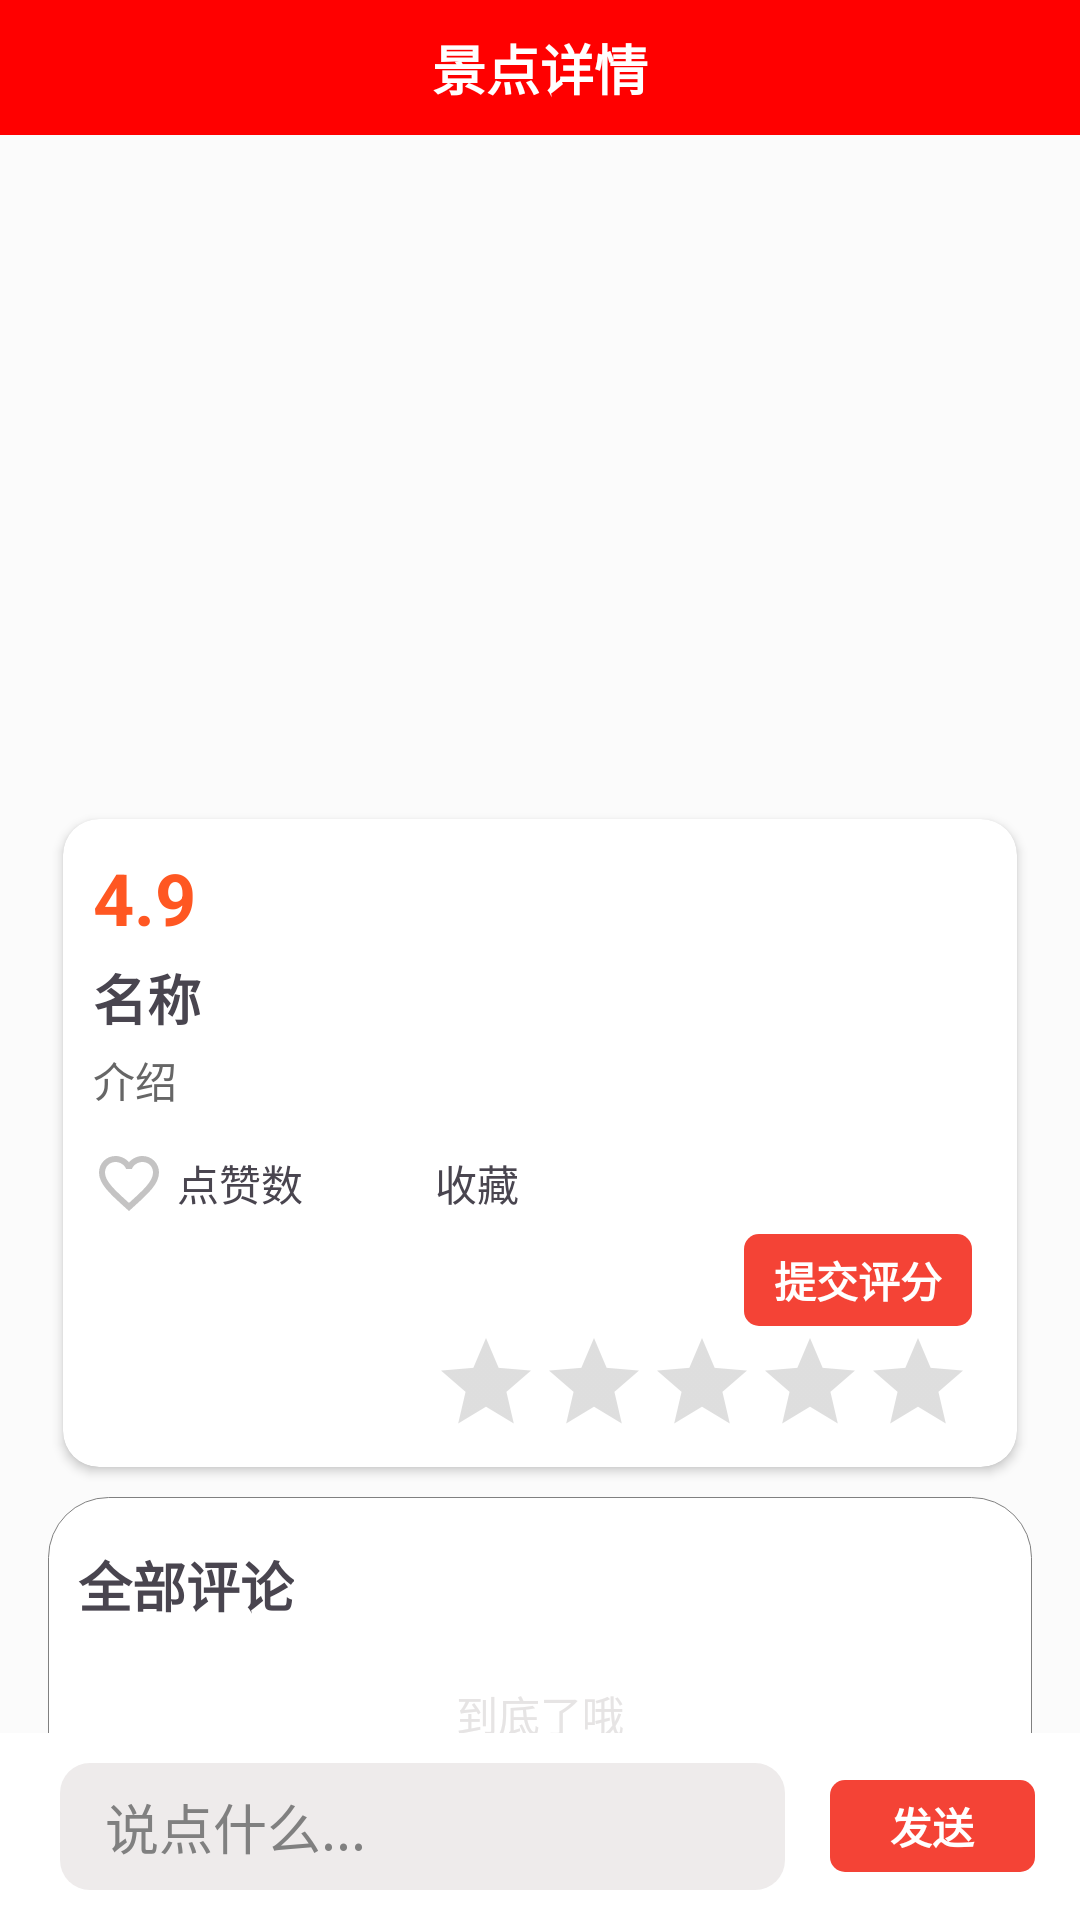

The Android layout XML behind this screen, and the referenced resources:
<!-- AndroidManifest.xml: application theme TranslucentTheme -->
<!-- res/layout/activity_landscape_detail2.xml -->
<?xml version="1.0" encoding="utf-8"?>
<androidx.constraintlayout.widget.ConstraintLayout xmlns:android="http://schemas.android.com/apk/res/android"
    xmlns:app="http://schemas.android.com/apk/res-auto"
    xmlns:tools="http://schemas.android.com/tools"
    android:layout_width="match_parent"
    android:layout_height="match_parent"
    android:fitsSystemWindows="true"
    tools:context=".LandscapeDetailActivity2">

    <androidx.appcompat.widget.Toolbar
        android:id="@+id/toolbar"
        android:layout_width="match_parent"
        android:layout_height="45dp"
        android:background="@color/red"
        android:elevation="4dp"
        app:layout_constraintBottom_toBottomOf="parent"
        app:layout_constraintTop_toTopOf="parent"
        app:layout_constraintVertical_bias="0.0"
        app:navigationIcon="@drawable/baseline_arrow_back_white"
        app:popupTheme="@style/ThemeOverlay.AppCompat.Light"
        tools:layout_editor_absoluteX="-43dp">

        <TextView
            android:id="@+id/tv_title"
            android:layout_width="wrap_content"
            android:layout_height="wrap_content"
            android:layout_gravity="center"
            android:text="@string/tv_landscape_1"
            android:textColor="@color/white"
            android:textSize="18dp"
            android:textStyle="bold" />
    </androidx.appcompat.widget.Toolbar>

    <androidx.core.widget.NestedScrollView
        android:background="#FBFBFB"
        android:layout_width="match_parent"
        android:layout_height="0dp"
        app:layout_constraintBottom_toBottomOf="parent"
        app:layout_constraintTop_toBottomOf="@+id/toolbar"
        app:layout_constraintVertical_bias="0.0"
        tools:layout_editor_absoluteX="0dp">

        <LinearLayout
            android:layout_width="match_parent"
            android:layout_height="wrap_content"
            android:orientation="vertical"
            android:padding="16dp">

            
            <ImageView
                android:id="@+id/imageView"
                android:layout_width="match_parent"
                android:layout_height="200dp"
                android:scaleType="centerCrop" />

            
            <androidx.cardview.widget.CardView
                android:layout_marginHorizontal="5dp"
                android:background="@drawable/bg_landscape"
                android:layout_width="match_parent"
                android:layout_height="wrap_content"
                android:layout_marginTop="12dp"
                android:padding="12dp"
                android:elevation="4dp"
                app:cardCornerRadius="12dp">

                <LinearLayout
                    android:padding="10dp"
                    android:layout_width="match_parent"
                    android:layout_height="wrap_content"
                    android:orientation="vertical">

                    <TextView
                        android:layout_marginBottom="4dp"
                        android:id="@+id/textViewScore2"
                        android:layout_width="wrap_content"
                        android:layout_height="wrap_content"
                        android:text="4.9"
                        android:textColor="#FF5722"
                        android:textSize="24sp"
                        android:textStyle="bold" />

                    <TextView
                        android:layout_marginBottom="4dp"
                        android:id="@+id/textViewName2"
                        android:layout_width="wrap_content"
                        android:layout_height="wrap_content"
                        android:text="名称"
                        android:textSize="18sp"
                        android:textStyle="bold" />

                    <TextView
                        android:layout_marginBottom="4dp"
                        android:id="@+id/textViewDescription2"
                        android:layout_width="match_parent"
                        android:layout_height="wrap_content"
                        android:text="介绍"
                        android:textSize="14sp"
                        android:textColor="#666666"
                        android:maxLines="10"
                        android:ellipsize="end"/>

                    
                    <LinearLayout
                        android:layout_width="match_parent"
                        android:layout_height="wrap_content"
                        android:orientation="horizontal"
                        android:gravity="center_vertical"
                        android:paddingTop="8dp">

                        <ImageView
                            android:id="@+id/btnLike"
                            android:layout_width="24dp"
                            android:layout_height="24dp"
                            android:src="@drawable/seletor_like" />

                        <TextView
                            android:id="@+id/textViewPraise2"
                            android:layout_width="wrap_content"
                            android:layout_height="wrap_content"
                            android:text="点赞数"
                            android:textSize="14sp"
                            android:layout_marginLeft="4dp"/>

                        <ImageView
                            android:id="@+id/btnCollect"
                            android:layout_width="24dp"
                            android:layout_height="24dp"
                            android:src="@drawable/selector_collect"
                            android:layout_marginLeft="16dp"/>

                        <TextView
                            android:id="@+id/textViewCollect"
                            android:layout_width="wrap_content"
                            android:layout_height="wrap_content"
                            android:text="@string/tv_landscape_2"
                            android:textSize="14sp"
                            android:layout_marginLeft="4dp"/>
                    </LinearLayout>



                    <LinearLayout
                        android:paddingTop="5dp"
                        android:background="@color/white"
                        android:orientation="vertical"
                        android:layout_width="match_parent"
                        android:layout_height="wrap_content">

                        <TextView
                            android:id="@+id/btnSubmitScore"
                            android:textStyle="bold"
                            android:background="@drawable/send_shape"
                            android:textColor="@color/white"
                            android:paddingVertical="5dp"
                            android:paddingHorizontal="10dp"
                            android:layout_gravity="center_vertical|end"
                            android:layout_marginHorizontal="5dp"
                            android:layout_width="wrap_content"
                            android:layout_height="wrap_content"
                            android:layout_weight="1"
                            android:text="@string/tv_landscape_4" />

                        <RatingBar
                            android:theme="@style/CustomRatingBar"
                            android:layout_marginTop="1dp"
                            android:layout_gravity="end"
                            android:layout_marginEnd="5dp"
                            android:id="@+id/ratingBar"
                            android:layout_width="wrap_content"
                            android:layout_height="wrap_content"
                            android:numStars="5"
                            android:stepSize="0.5"
                            android:rating="0"
                            android:isIndicator="false"
                            style="@style/Widget.AppCompat.RatingBar.Indicator"/>


                    </LinearLayout>

                </LinearLayout>
            </androidx.cardview.widget.CardView>

            <LinearLayout
                android:layout_width="match_parent"
                android:layout_height="wrap_content"
                android:layout_marginTop="10dp"
                android:background="@drawable/bg_landscape"
                android:orientation="vertical"
                android:paddingHorizontal="10dp">

                
                <TextView
                    android:id="@+id/detail_comment"
                    android:layout_marginBottom="5dp"
                    android:layout_width="wrap_content"
                    android:layout_height="wrap_content"
                    android:layout_marginTop="16dp"
                    android:text="全部评论"
                    android:textSize="18sp"
                    android:textStyle="bold" />

                <androidx.recyclerview.widget.RecyclerView
                    android:id="@+id/recyclerViewComments"
                    android:layout_width="match_parent"
                    android:layout_height="wrap_content"
                    android:nestedScrollingEnabled="false"
                    android:scrollbars="vertical" />

                <RelativeLayout
                    android:layout_width="match_parent"
                    android:layout_height="50dp"
                    android:paddingVertical="10dp">

                    <TextView
                        android:layout_width="wrap_content"
                        android:layout_height="wrap_content"
                        android:layout_centerInParent="true"
                        android:text="@string/tv_diary_detail_5"
                        android:textColor="#E6E4E4" />

                </RelativeLayout>

            </LinearLayout>


        </LinearLayout>
    </androidx.core.widget.NestedScrollView>


        <LinearLayout
            android:background="@color/white"
            android:layout_width="match_parent"
            android:layout_height="wrap_content"
            android:orientation="horizontal"
            app:layout_constraintBottom_toBottomOf="parent">

            <EditText
                android:id="@+id/editTextComment"
                android:layout_marginVertical="10dp"
                android:paddingHorizontal="15dp"
                android:paddingVertical="8dp"
                android:layout_marginStart="20dp"
                android:textColorHint="@color/gray"
                android:hint="@string/tv_diary_detail_3"
                android:background="@drawable/search_box"
                android:layout_width="0dp"
                android:layout_height="wrap_content"
                android:layout_weight="6" />

            <TextView
                android:id="@+id/btnSubmit"
                android:textStyle="bold"
                android:background="@drawable/send_shape"
                android:textColor="@color/white"
                android:paddingVertical="5dp"
                android:layout_marginHorizontal="15dp"
                android:textAlignment="center"
                android:layout_gravity="center"
                android:layout_width="wrap_content"
                android:layout_height="wrap_content"
                android:layout_weight="1"
                android:text="@string/tv_diary_detail_4" />

        </LinearLayout>


</androidx.constraintlayout.widget.ConstraintLayout>
<!-- resources referenced by this layout -->
<resources>
  <color name="gray">#808080</color>
  <color name="red">#FF0000</color>
  <color name="white">#FFFFFFFF</color>
  <!-- drawable bg_landscape (drawable) -->
  <?xml version="1.0" encoding="utf-8"?>
  <shape xmlns:android="http://schemas.android.com/apk/res/android">
      <solid
          android:color="@color/white"/>
      <corners
          android:topLeftRadius="20dp"
          android:topRightRadius="20dp" />
      <stroke
          android:color="@color/gray"
          android:width="0.05dp"/>
  </shape>
  <!-- drawable search_box (drawable) -->
  <?xml version="1.0" encoding="utf-8"?>
  <shape xmlns:android="http://schemas.android.com/apk/res/android">
      <corners
          android:radius="10dp"/>
      <solid
          android:color="#EEEBEB"/>
  </shape>
  <!-- drawable selector_collect (drawable) -->
  <?xml version="1.0" encoding="utf-8"?>
  <selector xmlns:android="http://schemas.android.com/apk/res/android">
      
      <item android:drawable="@drawable/baseline_star_yellow" android:state_selected="true"/>
      
      <item android:drawable="@drawable/baseline_star_24"/>
  </selector>
  <!-- drawable seletor_like (drawable) -->
  <?xml version="1.0" encoding="utf-8"?>
  <selector xmlns:android="http://schemas.android.com/apk/res/android">
      
      <item android:drawable="@drawable/baseline_favorite_24" android:state_selected="true"/>
      
      <item android:drawable="@drawable/baseline_favorite_border_24"/>
  </selector>
  <!-- drawable send_shape (drawable) -->
  <?xml version="1.0" encoding="utf-8"?>
  <shape xmlns:android="http://schemas.android.com/apk/res/android">
      <corners
          android:radius="5dp"/>
      <solid
          android:color="#F44336"/>
  </shape>
  <string name="tv_diary_detail_3">说点什么...</string>
  <string name="tv_diary_detail_4">发送</string>
  <string name="tv_diary_detail_5">到底了哦</string>
  <string name="tv_landscape_1">景点详情</string>
  <string name="tv_landscape_2">收藏</string>
  <string name="tv_landscape_4">提交评分</string>
  <style name="CustomRatingBar">
          <item name="android:progressTint">#FFEB3B</item>
          <item name="android:progressBackgroundTint">@color/gray</item>
          <item name="android:secondaryProgressTint">#FFEB3B</item>
      </style>
  <style name="TranslucentTheme" parent="Base.Theme.Travel_Master_YYZ">
          <item name="android:statusBarColor">@android:color/transparent</item>
          <item name="android:fitsSystemWindows">true</item>
          <item name="android:windowLightStatusBar">true</item>
      </style>
  <!-- drawable baseline_star_24 (drawable) -->
  <vector android:height="24dp" android:tint="#C4C3C3"
      android:viewportHeight="24" android:viewportWidth="24"
      android:width="24dp" xmlns:android="http://schemas.android.com/apk/res/android">
      <path android:fillColor="@android:color/white" android:pathData="M12,17.27L18.18,21l-1.64,-7.03L22,9.24l-7.19,-0.61L12,2 9.19,8.63 2,9.24l5.46,4.73L5.82,21z"/>
  </vector>
  <!-- drawable baseline_favorite_24 (drawable) -->
  <vector android:height="24dp" android:tint="#FF0232"
      android:viewportHeight="24" android:viewportWidth="24"
      android:width="24dp" xmlns:android="http://schemas.android.com/apk/res/android">
      <path android:fillColor="@android:color/white" android:pathData="M12,21.35l-1.45,-1.32C5.4,15.36 2,12.28 2,8.5 2,5.42 4.42,3 7.5,3c1.74,0 3.41,0.81 4.5,2.09C13.09,3.81 14.76,3 16.5,3 19.58,3 22,5.42 22,8.5c0,3.78 -3.4,6.86 -8.55,11.54L12,21.35z"/>
  </vector>
  <style name="Base.Theme.Travel_Master_YYZ" parent="Theme.Material3.DayNight.NoActionBar">
          
      </style>
</resources>
